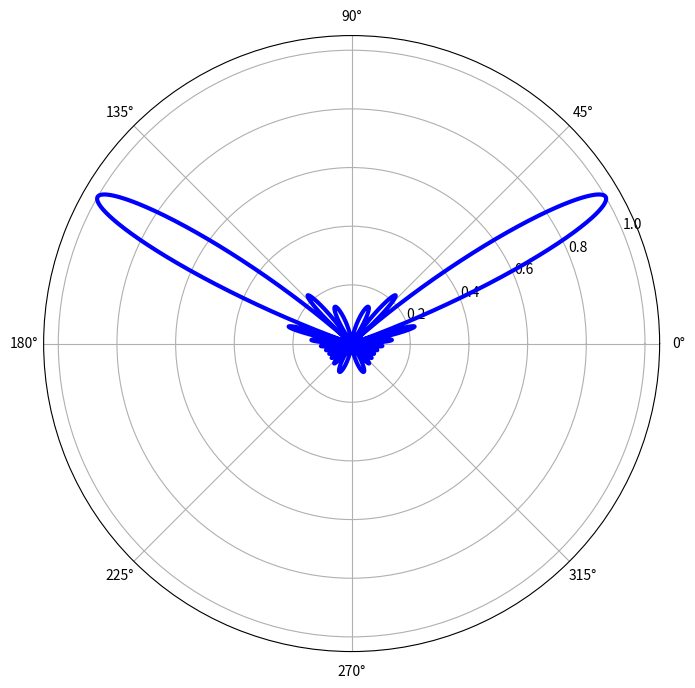
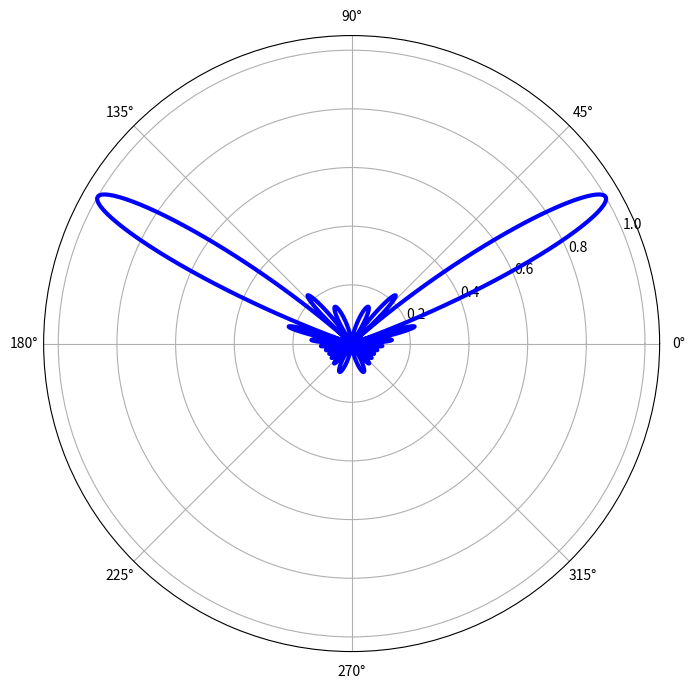

Here is the Python script that generated these plots, in order:
#!/usr/bin/env python3
# -*- coding: utf-8 -*-

#%% https://blog.csdn.net/qq_23176133/article/details/120056777

# https://www.bilibili.com/read/cv17750843/


import numpy as np
import scipy
import math
import matplotlib.pyplot as plt
from matplotlib.font_manager import FontProperties
from matplotlib.pyplot import MultipleLocator
import scipy.constants as CONSTANTS

filepath2 = '/home/<user>/snap/'
fontpath = "/usr/share/fonts/truetype/windows/"
fontpath1 = "/usr/share/fonts/truetype/msttcorefonts/"
fontpath2 = "/usr/share/fonts/truetype/NerdFonts/"

#%% Basic Electromagnetic Parameters
Frequency = 10e9
Lightspeed = CONSTANTS.c
Wavelength = Lightspeed/Frequency
Wavenumber = 2 * np.pi/Wavelength

### Array Parameters
N = 12
theta0 = math.radians(30)

### ArrayFactor Samping
theta = np.arange(0, 2*np.pi, 0.001)
# theta = np.arange(0, np.pi, 0.001)
psi = np.pi * (np.sin(theta) - np.sin(theta0))

P = np.abs(np.sin(N * psi/2)/np.sin(psi/2))/N

peaks, _ =  scipy.signal.find_peaks(P)

### 画图
fig, axs = plt.subplots(1, 1, figsize=(10, 8), subplot_kw={'projection': 'polar'})
axs.plot(theta, P, color='b', linestyle='-', lw = 3, label='',  )
# axs.plot(theta[peaks], P[peaks], linestyle='', marker = 'o', color='r', markersize = 12)

plt.show()



#%% Basic Electromagnetic Parameters
Frequency = 10e9
Lightspeed = CONSTANTS.c
Wavelength = Lightspeed/Frequency
Wavenumber = 2 * np.pi/Wavelength

### Array Parameters
N = 12
A = np.ones(N)
theta0 = np.pi/6
# wt = A * np.ones(N, )   # 权重向量
wt = A * np.exp(-1j * (np.pi * np.arange(N) * np.sin(theta0)) )
alpha = np.zeros(N, )


### ArrayFactor Samping
Ns = 1000                  # Sampling number
theta = np.linspace(0, 2*np.pi, Ns)
# theta = np.linspace(-np.pi/2, np.pi/2, Ns)
Ptheta = np.zeros(Ns, )
mini_a = 1e-5
for num in range(Ns):
    # rad = math.radians(theta[num])
    Atheta = np.exp(-1j * (np.pi * (np.arange(N) + 1) * np.sin(theta[num])) + alpha )  # 导向/方向矢量
    Ptheta[num] = np.abs(wt @ Atheta.T.conjugate()) + mini_a
    # Ptheta[num] = np.abs(np.sum(wt * Atheta.T.conjugate())) + mini_a

# Ptheta = 20 * np.log10(Ptheta)
Ptheta /= N
peaks, _ =  scipy.signal.find_peaks(Ptheta)


### 画图
fig, axs = plt.subplots(1, 1, figsize=(10, 8), subplot_kw={'projection': 'polar'})
axs.plot(theta, Ptheta, color='b', linestyle='-', lw = 3, label='',  )
# axs.plot(theta[peaks], Ptheta[peaks], linestyle='', marker = 'o', color='r', markersize = 12)


out_fig = plt.gcf()
# out_fig.savefig('array1D_polar.eps' )
plt.show()




#%% Basic Electromagnetic Parameters
Frequency = 10e9
Lightspeed = CONSTANTS.c
Wavelength = Lightspeed/Frequency
Wavenumber = 2 * np.pi/Wavelength

### Array Parameters
N = 12
A = np.ones(N)
theta0 = math.radians(30)
# wt = A * np.ones(N, )   # 权重向量
wt = A * np.exp(-1j * (np.pi * np.arange(N) * np.sin(theta0)) )
alpha = np.zeros(N, )


### cheb array
## https://docs.scipy.org/doc/scipy/reference/generated/scipy.signal.windows.chebwin.html
# A = np.ones(N)
# wt = A * scipy.signal.windows.chebwin(N, 46)

### taylor array
## https://docs.scipy.org/doc/scipy/reference/generated/scipy.signal.windows.taylor.html
# wt = A * scipy.signal.windows.taylor(N, nbar = 4, sll = 10,)

### ArrayFactor Samping
Ns = 1000                  # Sampling number
theta = np.linspace(-90, 90, Ns)
Ptheta = np.zeros(Ns, )
mini_a = 1e-5
for num in range(Ns):
    rad = math.radians(theta[num])
    Atheta = np.exp(-1j * (np.pi * (np.arange(N) + 1) * np.sin(rad)) + alpha )  # 导向/方向矢量
    Ptheta[num] = np.abs(wt @ Atheta.T.conjugate()) + mini_a
    # Ptheta[num] = np.abs(np.sum(wt * Atheta.T.conjugate())) + mini_a
dbP = 20 * np.log10(Ptheta)
peaks, _ =  scipy.signal.find_peaks(dbP)

### 画图
fig, axs = plt.subplots(1, 1, figsize=(10, 8), )
axs.plot(theta, dbP, color='b', linestyle='-', lw = 3, label = 'Beampattern',  )
# axs.plot(theta[peaks], dbP[peaks], linestyle='', marker = 'o', color='r', markersize = 12)

font1 = { 'style': 'normal', 'size': 22, 'color':'blue',}
font2 = FontProperties(fname=fontpath1+"Times_New_Roman.ttf", size = 20)
axs.set_xlabel( r"$\theta(^\circ)$", fontproperties=font2,   ) # labelpad：类型为浮点数，默认值为None，即标签与坐标轴的距离。
axs.set_ylabel('Amplitude(dB)', fontproperties=font2,  )

font2 = {'family': 'Times New Roman', 'style': 'normal', 'size': 20}
# font2 = FontProperties(fname=fontpath+"simsun.ttf", size=18)
legend1 = axs.legend(loc='best', borderaxespad=0, edgecolor='black', prop=font2,)
frame1 = legend1.get_frame()
frame1.set_alpha(1)
frame1.set_facecolor('none')  # 设置图例legend背景透明

# x_major_locator = MultipleLocator(20)               #把x轴的刻度间隔设置为1，并存在变量里
# axs.xaxis.set_major_locator(x_major_locator)  #把x轴的主刻度设置为1的倍数
axs.tick_params(direction='in', axis='both', top=True, right=True,labelsize=16, width=3,)
labels = axs.get_xticklabels() + axs.get_yticklabels()
[label.set_fontname('Times New Roman') for label in labels]
[label.set_fontsize(24) for label in labels]  # 刻度值字号

axs.grid(linestyle = (0, (5, 10)), linewidth = 0.5 )
axs.spines['bottom'].set_linewidth(1.5);###设置底部坐标轴的粗细
axs.spines['left'].set_linewidth(1.5);####设置左边坐标轴的粗细
axs.spines['right'].set_linewidth(1.5);###设置右边坐标轴的粗细
axs.spines['top'].set_linewidth(1.5);####设置上部坐标轴的粗细

out_fig = plt.gcf()
# out_fig.savefig('array1D.eps' )
plt.show()















































